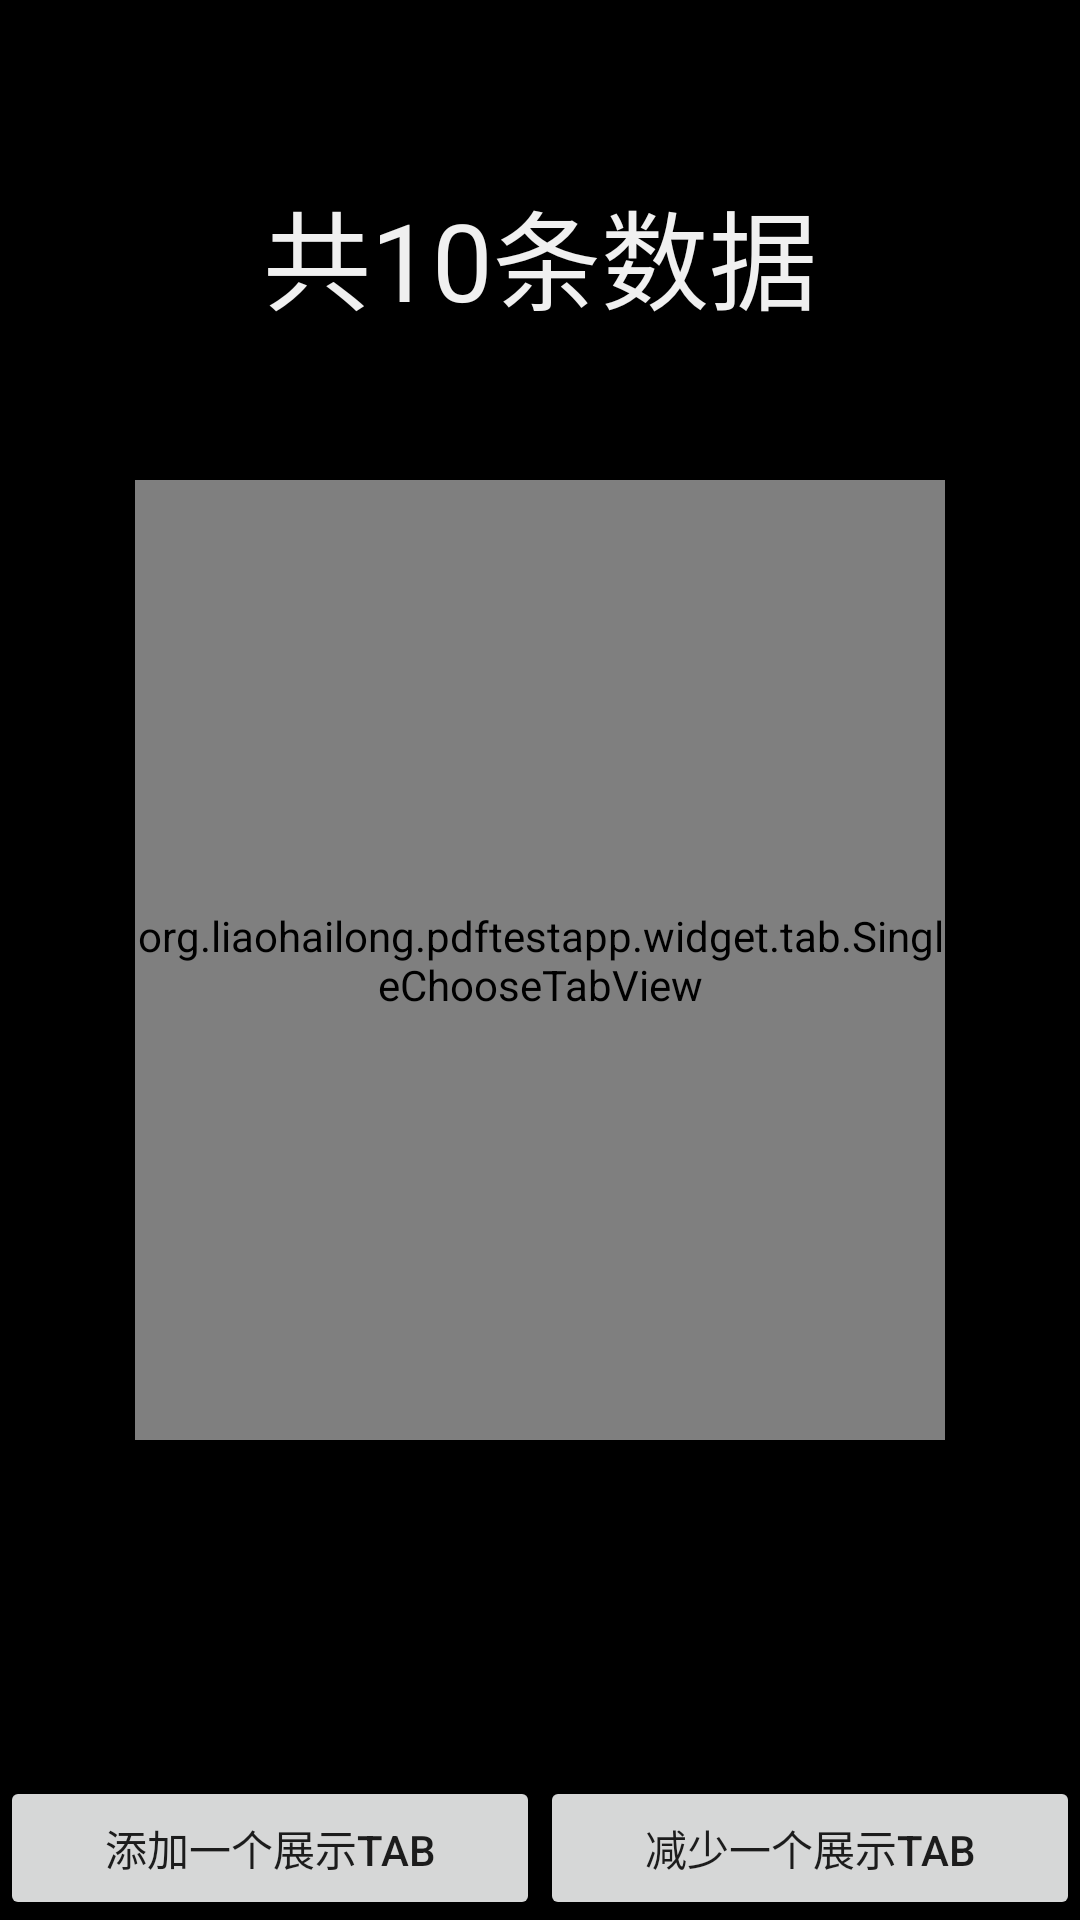

Android layout source for this screen:
<!-- AndroidManifest.xml: application theme AppTheme -->
<!-- res/layout/activity_single_choos_tab.xml -->
<?xml version="1.0" encoding="utf-8"?>
<android.support.constraint.ConstraintLayout xmlns:android="http://schemas.android.com/apk/res/android"
    xmlns:app="http://schemas.android.com/apk/res-auto"
    android:layout_width="match_parent"
    android:layout_height="match_parent"
    android:background="#000000">

    <TextView
        android:layout_width="wrap_content"
        android:layout_height="wrap_content"
        android:text="共10条数据"
        android:textColor="#F0F0F0"
        android:textSize="36sp"
        app:layout_constraintBottom_toBottomOf="parent"
        app:layout_constraintLeft_toLeftOf="parent"
        app:layout_constraintRight_toRightOf="parent"
        app:layout_constraintTop_toTopOf="parent"
        app:layout_constraintVertical_bias="0.1" />

    <org.liaohailong.pdftestapp.widget.tab.SingleChooseTabView
        android:id="@+id/tab_view"
        android:layout_width="0dp"
        android:layout_height="0dp"
        app:layout_constraintBottom_toBottomOf="parent"
        app:layout_constraintHeight_percent="0.5"
        app:layout_constraintLeft_toLeftOf="parent"
        app:layout_constraintRight_toRightOf="parent"
        app:layout_constraintTop_toTopOf="parent"
        app:layout_constraintWidth_percent="0.75" />

    <Button
        android:id="@+id/add_btn"
        android:layout_width="0dp"
        android:layout_height="wrap_content"
        android:text="添加一个展示Tab"
        app:layout_constraintBottom_toBottomOf="parent"
        app:layout_constraintLeft_toLeftOf="parent"
        app:layout_constraintRight_toLeftOf="@id/remove_btn" />

    <Button
        android:id="@+id/remove_btn"
        android:layout_width="0dp"
        android:layout_height="wrap_content"
        android:text="减少一个展示Tab"
        app:layout_constraintBottom_toBottomOf="parent"
        app:layout_constraintLeft_toRightOf="@id/add_btn"
        app:layout_constraintRight_toRightOf="parent" />

</android.support.constraint.ConstraintLayout>
<!-- resources referenced by this layout -->
<resources>
  <style name="AppTheme" parent="Theme.AppCompat.Light.DarkActionBar">
          
          <item name="colorPrimary">@color/colorPrimary</item>
          <item name="colorPrimaryDark">@color/colorPrimaryDark</item>
          <item name="colorAccent">@color/colorAccent</item>
  
          <item name="windowActionBar">false</item>
          <item name="windowNoTitle">true</item>
          <item name="android:windowFullscreen">true</item>
      </style>
  <color name="colorPrimary">#3F51B5</color>
  <color name="colorPrimaryDark">#303F9F</color>
  <color name="colorAccent">#FF4081</color>
</resources>
